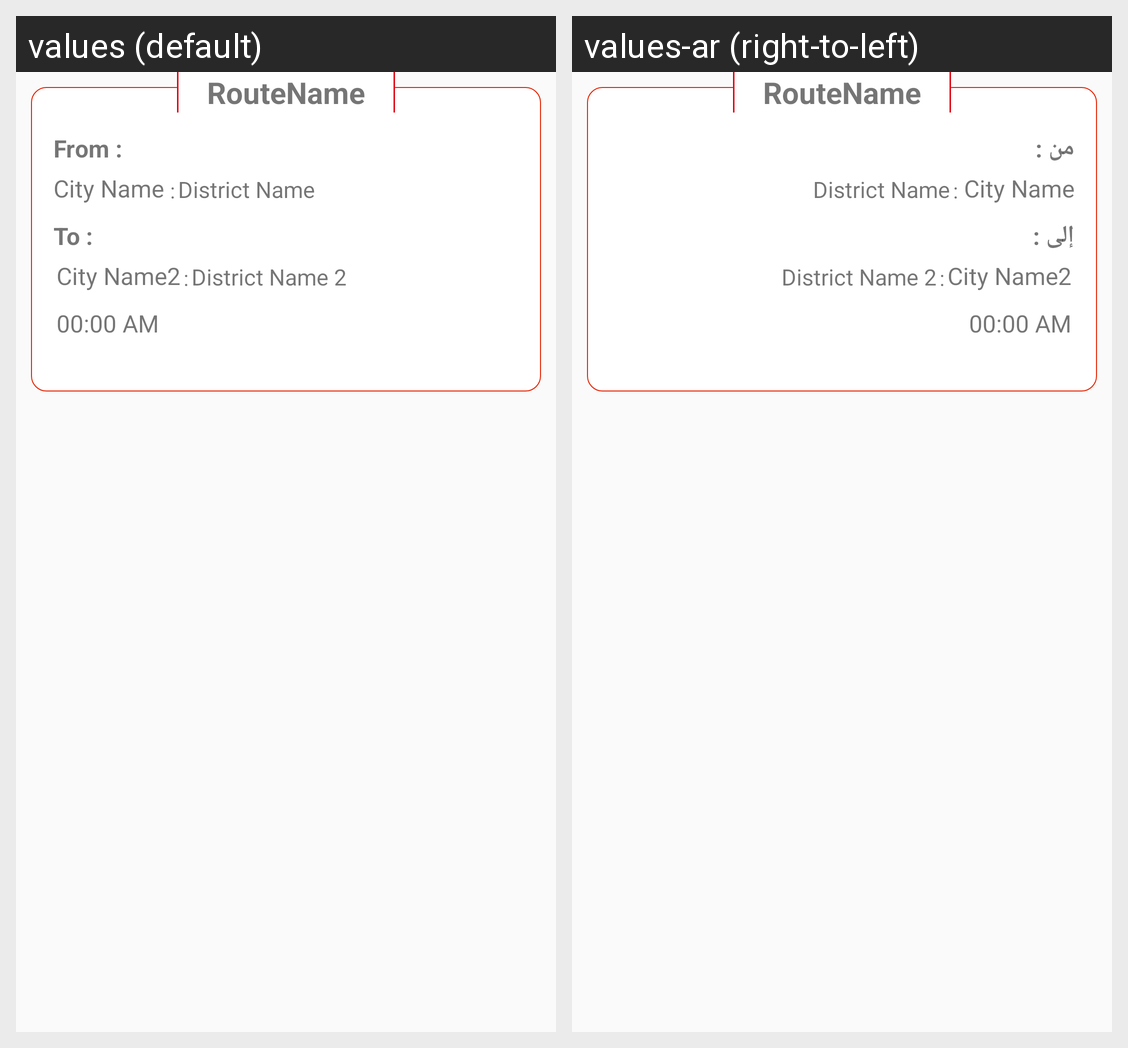

For this localized Android screen grid, give each drawn string resource with its value in every locale shown.
Android screen res/layout/driver_created_rides_lits_item.xml rendered under 2 locales, left to right: values (default), values-ar (right-to-left). Device: Nexus 5 (rendered at 1080×1920; each locale shown at half size, 540×960, under a caption strip naming it); theme AppTheme.Base.
Strings drawn on this screen, with the default value and each locale's value (text and hints the layout hard-codes, and strings that could not be matched under every locale, appear in the picture but are not listed):

from_text_top_ride
  values: From :
  values-ar: من :

city_from_txt
  values: City Name
  values-ar: City Name

Distreict_name_txt
  values: District Name
  values-ar: District Name

to_text_top_ride
  values: To :
  values-ar: إلى :

city_to_txt
  values: City Name2
  values-ar: City Name2

district_name_2
  values: District Name 2
  values-ar: District Name 2
